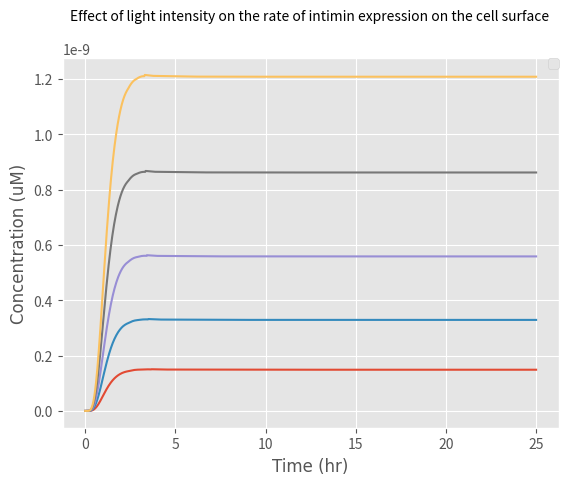

This chart was generated by the following Python code:
from scipy.integrate import odeint
import numpy as np
import matplotlib.pyplot as plt

# k1: Rate at which EL222 becomes activated with light to bind to the promoter
# Here we express k1 in terms of a function of light intensity

k1_rate_array = []
# The array was created to add the values of k1 as different light intensities are examined

def light(k, L, n, K1):

    # k: Maximum expression due to induction (a.u.)
    # K1:Hill constant (W/m^2)
    # n: Hill coefficient (dimensionless)
    # a: Basal expression level of the promoter (a. u)
    # L: Light intensity (W)

    k1 = ((k * (L) ^ n) / ((k) ^ n + (L) ^ n))

    k1_rate_array.append(k1)


    return k1

    print(k1)

def diff_eqs(y, t):
    '''This function contains the differential equations'''

    """Unpacking y"""
    EL222dimer = y[0]  # EL222 dimerisation and binding to the promoter (microM/L)
    mRNA = y[1]  # Transcrption (microM/L)
    Intiminintracellular = y[2]  # Translation (microM/L)
    Intiminsurface = y[3]  # Expression of Intimin on the surface of the cells (microM/L)

    """Set rate constants""" # Most values were collected from papers, we are finessing them by adding
    # values our Wet Lab obtained from our experiments

    k2 = (108 / 25)  # Rate of transcription per transcript (1/hr)
    k3 = (3600 / 660)  # Rate of translation (1/hr)
    d1 = 60 / 20  # Degradation of transcript (1/hr)
    d2 = 60 / 20  # Degradation of protein (Half-life of E.coli) (1/hr)

    # Rate of EL222 being activated by light, dimerizing and binding to the promoter
    a=((400/2000)*(5**-10))*100  #We modelled it at 0.2 of the maximal expression rate

    dEL222dimer_dt = a+(light_intensity * (EL222inactive) ** 2) - (k2 * EL222dimer)

    # Rate of transcription
    dmRNA_dt = (k2 * EL222dimer) - (d1 * mRNA) - (k3 * mRNA)

    # Rate at which the protein is transferred to the surface of the cell
    Km = 5  # (microM/L)
    v = 115200 / 10  # Based on the rate at which mRNA is transferred from within the nucleus of a mammalian cell to
    # its cytoplasm (1/hr)
    n = 1 - (Intiminsurface / (6.48 * 10 ** -6))  # Representing the space available for more proteins on the surface
    # of the cell in the form of a ratio (Dimensionless)
    b = (Intiminintracellular / (Intiminintracellular + Km)) * n * v  # Rate at which the protein is transferred to the
    # surface of the cell (1/s)

    # Rate of translation
    dIntiminintracellular_dt = (k3 * mRNA) - (d2 * Intiminintracellular) - (b * Intiminintracellular)

    # Rate of expression of the protein on the surface of the cell
    dIntiminsurface_dt = (b * Intiminintracellular) -d2*(Intiminsurface)

    print(Intiminintracellular)

    """Repack solution in same order as y"""

    sol = [dEL222dimer_dt, dmRNA_dt, dIntiminintracellular_dt, dIntiminsurface_dt]

    return sol

if __name__ == "__main__":
    time_steps = 1000  # Number of timepoints to simulate
    t = np.linspace(0, 25, time_steps)  # Set the time frame (start_time, stop_time, step) time frames are equally spaced within the two limits

    '''Set initial species concentration values'''
    EL222inactive = 2.37 * (10 ** -4)  # Initial concentration of EL222 (microM/L)
    EL222dimer_0 = 0  # Starting concentration of EL222 bound to the promoter (microM/L)
    mRNA_0 = 0  # Starting mRNA concentration (microM/L)
    Intiminintracellular_0 = 0  # Starting protein concentration (microM/L)
    Intiminsurface_0 = 0  # Starting concentration of protein expressed on the surface of the cell (microM/L)

    '''Pack intial conditions into an array'''
    y0 = [EL222dimer_0, mRNA_0, Intiminintracellular_0, Intiminsurface_0]

    # Once we selected our range of light intensities we inputted them into our initial function to calculate the value
    # of k1 and then inputted the values of k1 into our differential equations
    L_range = [0,18,35,53,70]

    for L in L_range:
        print(L)
        light_intensity = light(1545, L, 2, 6.554)
        #print(light_intensity)
        sol = odeint(diff_eqs, y0, t)
        plt.style.use('ggplot')
        plt.plot(t, sol[:, 3])
        """plot output"""
        # We set the font we wanted for our graphs
        asfont = {'fontname': 'Arial'}

        # We then annotaed our graphs axis, legends and set minimum and maximum ranges for them
        plt.legend(['0 W/$m^2$', '18 W/$m^2$', '35 W/$m^2$', '53 W/$m^2$', '70 W/$m^2$'], loc='center left', bbox_to_anchor=(1, 0.5))
        plt.ylabel('Concentration (uM)',**asfont)
        plt.xlabel('Time (hr)',**asfont)
        plt.title('Effect of light intensity on the rate of intimin expression on the cell surface ', fontsize=10, y=1.08)
        plt.legend(loc=1, borderaxespad=0)
        plt.ticklabel_format(style='sci', axis='y', scilimits=(0, 0))

    plt.show()